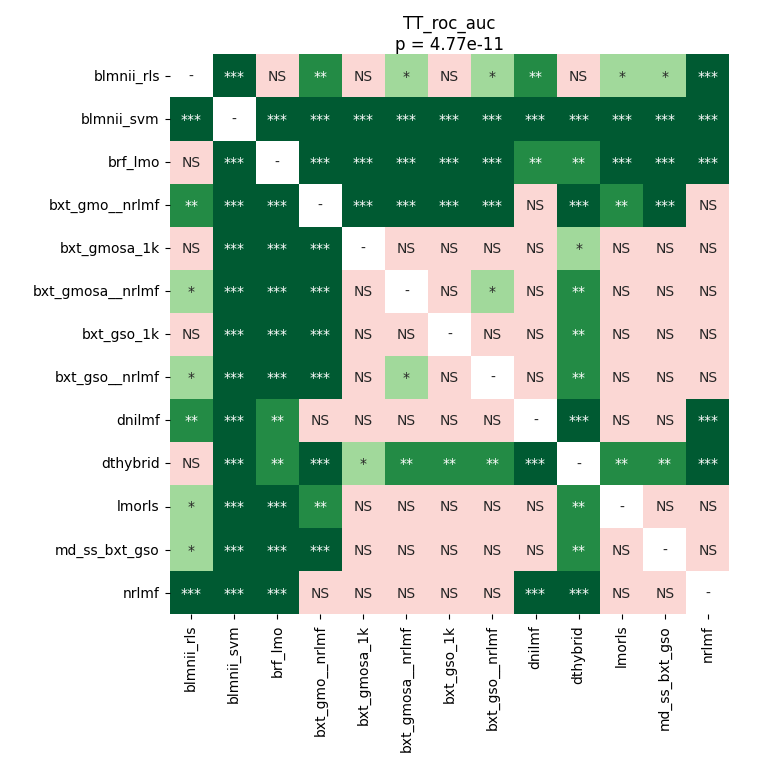

Source data for this figure (header and first rows):
	blmnii_rls	blmnii_svm	brf_lmo	bxt_gmo__nrlmf	bxt_gmosa_1k	bxt_gmosa__nrlmf	bxt_gso_1k	bxt_gso__nrlmf	dnilmf	dthybrid	lmorls	md_ss_bxt_gso	nrlmf
blmnii_rls	1.0	8.208176185344828e-05	0.0545	0.002766	0.08064	0.01948	0.0545	0.01451	0.001459	0.9616	0.01666	0.03627	0.0001587
blmnii_svm	8.208176185344828e-05	1.0	8.208176185344828e-05	8.208176185344828e-05	8.208176185344828e-05	8.208176185344828e-05	8.208176185344828e-05	8.208176185344828e-05	8.208176185344828e-05	8.208176185344828e-05	8.208176185344828e-05	8.208176185344828e-05	8.208176185344828e-05
brf_lmo	0.0545	8.208176185344828e-05	1.0	8.208176185344828e-05	8.208176185344828e-05	8.208176185344828e-05	8.208176185344828e-05	8.208176185344828e-05	0.002766	0.004166	8.208176185344828e-05	8.208176185344828e-05	8.208176185344828e-05
bxt_gmo__nrlmf	0.002766	8.208176185344828e-05	8.208176185344828e-05	1.0	8.208176185344828e-05	8.208176185344828e-05	8.208176185344828e-05	8.208176185344828e-05	0.1088	8.208176185344828e-05	0.00238	8.208176185344828e-05	0.7705
bxt_gmosa_1k	0.08064	8.208176185344828e-05	8.208176185344828e-05	8.208176185344828e-05	1.0	0.9319	0.1088	0.08998	0.8216	0.01666	0.3756	0.1	1.0
bxt_gmosa__nrlmf	0.01948	8.208176185344828e-05	8.208176185344828e-05	8.208176185344828e-05	0.9319	1.0	0.184	0.03627	0.7901	0.00238	0.1685	0.4685	1.0
bxt_gso_1k	0.0545	8.208176185344828e-05	8.208176185344828e-05	8.208176185344828e-05	0.1088	0.184	1.0	1.0	0.7705	0.002766	0.9319	0.5727	1.0
bxt_gso__nrlmf	0.01451	8.208176185344828e-05	8.208176185344828e-05	8.208176185344828e-05	0.08998	0.03627	1.0	1.0	0.7705	0.003445	0.8839	0.2442	0.9147
dnilmf	0.001459	8.208176185344828e-05	0.002766	0.1088	0.8216	0.7901	0.7705	0.7705	1.0	8.208176185344828e-05	0.7705	0.7901	8.208176185344828e-05
dthybrid	0.9616	8.208176185344828e-05	0.004166	8.208176185344828e-05	0.01666	0.00238	0.002766	0.003445	8.208176185344828e-05	1.0	0.002766	0.004166	8.208176185344828e-05
lmorls	0.01666	8.208176185344828e-05	8.208176185344828e-05	0.00238	0.3756	0.1685	0.9319	0.8839	0.7705	0.002766	1.0	0.8529	0.7705
md_ss_bxt_gso	0.03627	8.208176185344828e-05	8.208176185344828e-05	8.208176185344828e-05	0.1	0.4685	0.5727	0.2442	0.7901	0.004166	0.8529	1.0	1.0
nrlmf	0.0001587	8.208176185344828e-05	8.208176185344828e-05	0.7705	1.0	1.0	1.0	0.9147	8.208176185344828e-05	8.208176185344828e-05	0.7705	1.0	1.0
